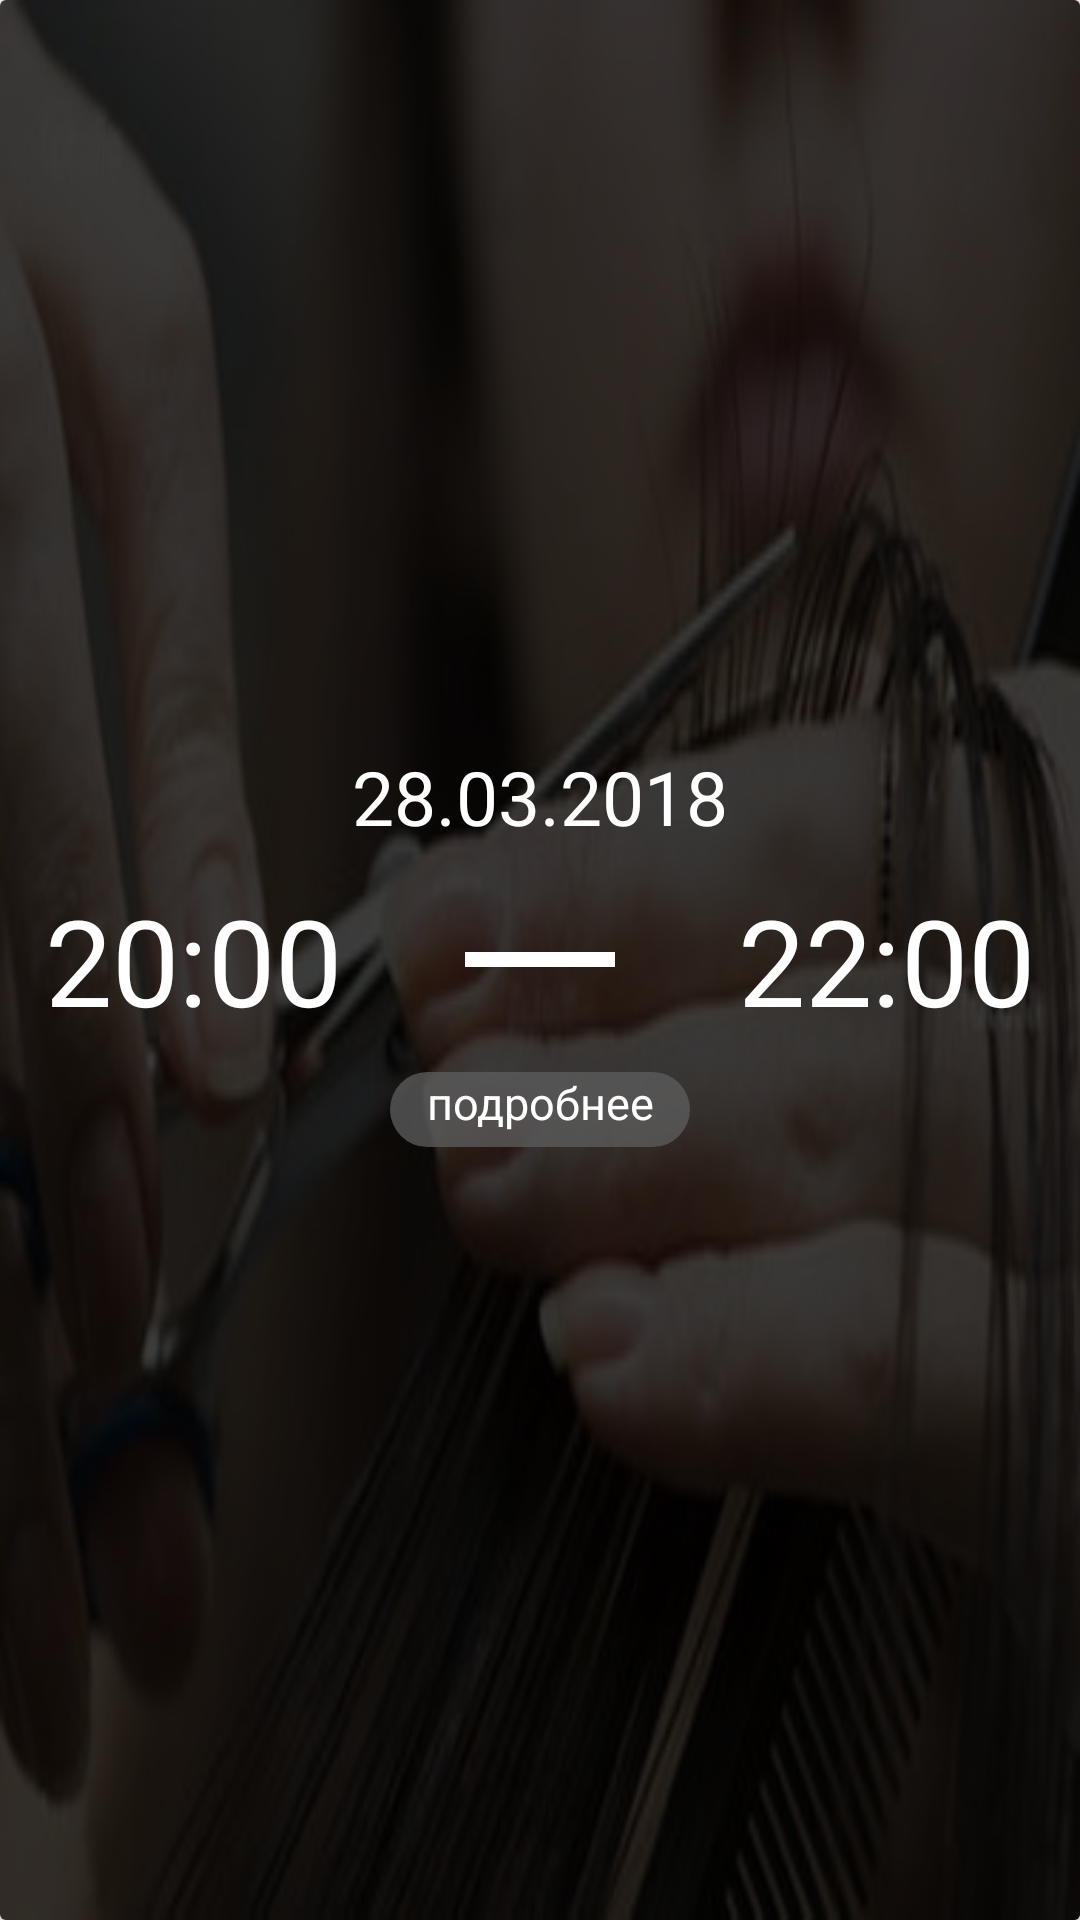

The Android layout XML behind this screen, and the referenced resources:
<!-- AndroidManifest.xml: application theme AppTheme -->
<!-- res/layout/reservation_item.xml -->
<?xml version="1.0" encoding="utf-8"?>
<android.support.v7.widget.CardView xmlns:android="http://schemas.android.com/apk/res/android"
    android:layout_width="match_parent"
    android:layout_height="200dp">

    <RelativeLayout
        android:layout_width="match_parent"
        android:layout_height="match_parent"
        android:id="@+id/my_reserv_background"
        android:background="@drawable/book_item_background">
        <View
            android:layout_width="match_parent"
            android:layout_height="match_parent"
            android:background="@color/colorDarkBlackShadow"/>
        <TextView
            android:layout_width="wrap_content"
            android:layout_height="wrap_content"
            android:layout_centerVertical="true"
            android:layout_marginStart="15dp"
            android:id="@+id/my_reserv_time_from"
            android:text="20:00"
            android:textColor="@color/colorWhite"
            android:textSize="40sp" />

        <TextView
            android:layout_width="wrap_content"
            android:layout_height="wrap_content"
            android:layout_alignParentEnd="true"
            android:layout_centerVertical="true"
            android:layout_marginEnd="15dp"
            android:id="@+id/my_reserv_time_to"
            android:text="22:00"
            android:textColor="@color/colorWhite"
            android:textSize="40sp" />

        <View
            android:id="@+id/book_item_dash"
            android:layout_width="50dp"
            android:layout_height="5dp"
            android:layout_centerInParent="true"
            android:background="@color/colorWhite" />

        <TextView
            android:layout_width="wrap_content"
            android:layout_height="wrap_content"
            android:layout_alignBottom="@+id/book_item_dash"
            android:layout_centerHorizontal="true"
            android:layout_marginBottom="40dp"
            android:id="@+id/my_reserv_date"
            android:text="28.03.2018"
            android:textColor="@color/colorWhite"
            android:textSize="25sp" />

        <View
            android:layout_width="100dp"
            android:layout_height="25dp"
            android:background="@drawable/more_title_background"
            android:layout_alignTop="@+id/book_item_dash"
            android:layout_centerHorizontal="true"
            android:layout_marginTop="40dp"/>

        <TextView
            android:layout_width="wrap_content"
            android:layout_height="wrap_content"
            android:layout_alignTop="@+id/book_item_dash"
            android:layout_centerHorizontal="true"
            android:layout_marginTop="40dp"
            android:text="подробнее"
            android:textColor="@color/colorWhite"
            android:textSize="15sp"
            android:gravity="center"/>
    </RelativeLayout>
</android.support.v7.widget.CardView>
<!-- resources referenced by this layout -->
<resources>
  <color name="colorDarkBlackShadow">#c3000000</color>
  <color name="colorWhite">#FFFFFFFF</color>
  <!-- drawable book_item_background: jpg bitmap (drawable-mdpi, 20574 bytes) -->
  <!-- drawable more_title_background (drawable) -->
  <?xml version="1.0" encoding="utf-8"?>
  <shape xmlns:android="http://schemas.android.com/apk/res/android"
      android:shape="rectangle">
      <solid
          android:color="@color/colorLiteGrey"/>
      <corners
          android:radius="50dp"/>
  
  </shape>
  <style name="AppTheme" parent="Theme.AppCompat.Light.NoActionBar">
          
          <item name="colorPrimary">@color/colorPrimary</item>
          <item name="colorPrimaryDark">@color/colorPrimaryDark</item>
          <item name="colorAccent">@color/colorAccent</item>
          <item name="drawerArrowStyle">@style/MyHamburger</item>
      </style>
  <color name="colorLiteGrey">#C35E5E5E</color>
  <color name="colorPrimary">#3F51B5</color>
  <color name="colorPrimaryDark">#80000000</color>
  <color name="colorAccent">#FF4081</color>
  <style name="MyHamburger" parent="@style/Widget.AppCompat.DrawerArrowToggle">
          <item name="spinBars">true</item>
          <item name="color">@android:color/black</item>
      </style>
</resources>
